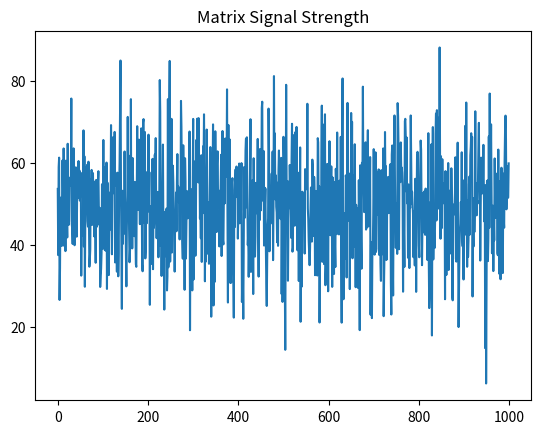

Source code (Python):
import sys

import matplotlib.pyplot

try:
    import numpy as np
    import pandas as pd
    import matplotlib
except ImportError:
    print("Missing dependencies.")
    print("Install with:")
    print("pip install -r requirements.txt")
    print("or")
    print("poetry install")
    sys.exit(1)

print("LOADING STATUS: Loading programs...")
print("Checking dependencies:")
print(f"[OK] pandas ({pd.__version__})")
print(f"[OK] numpy ({np.__version__})")
print(f"[OK] matplotlib ({matplotlib.__version__})")
print()
print("pip uses requirements.txt")
print("Poetry uses pyproject.toml")
print()
print("Analyzing Matrix data ...")

rng = np.random.default_rng(42)

df = pd.DataFrame({
    "time": np.arange(1000),
    "signal": rng.normal(50, 12, 1000)
})

print(f"Processing {len(df)} data points...")

matplotlib.pyplot.plot(df["time"], df["signal"])
matplotlib.pyplot.title("Matrix Signal Strength")
matplotlib.pyplot.savefig("matrix_analysis.png")
matplotlib.pyplot.close()

print("Analysis complete!")
print("Results saved to: matrix_analysis.png")
